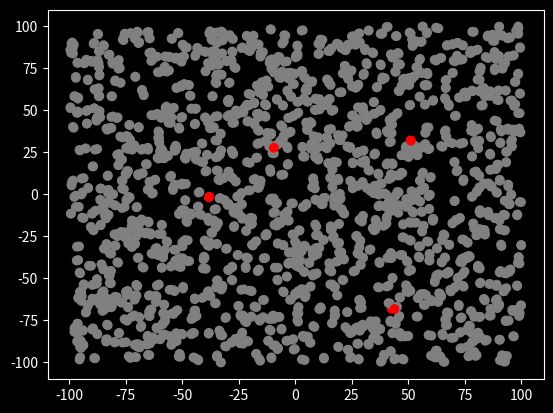

Here is the Python script that generated this plot: (Note: this script raises an exception after producing the figure.)
import matplotlib.pyplot as plt
import numpy as np
from matplotlib import style
style.use('dark_background')
from matplotlib.animation import FuncAnimation as animation
import os

inf_col = 'red'
rem_col = 'lime'
ded_col = 'k'
sus_col = 'grey'



infection_radius = 0.6
recovery_rate = 0.0006
death_rate = .0001
stage_dimension = 200 # MxM square stage

init = [1180, # pop. size
        4, # infected
        0, #recovered
        0] #dead


maskBool=False
maskMod=.66

saniBool=False
saniMod= .1

SDbool=False
SDmod=4




class Sim():
    def __init__(self,init,maskBool,saniBool,SDbool):
        #init = [N,inf,rec]
        self.N = init[0]
        suc = self.N-init[1]-(init[2]+init[3])
        self.cols = np.repeat([sus_col,inf_col,rem_col,ded_col],
                              [suc,init[1],init[2],init[3]])
        self.low,self.high = -stage_dimension/2,stage_dimension/2
        self.pos = np.random.uniform(self.low,self.high,size=(2,self.N))
        
        self.stream = self.data_stream()
        self.fig,self.ax = plt.subplots();
        
        self.ani = animation(self.fig, self.update, interval=80, 
                                          init_func=self.setup, blit=True)

    def setup(self):
        p,c= next(self.stream)
        
        self.scat = self.ax.scatter(x=p[0,:],
                                    y=p[1,:],
                                    c=c.T)
        return self.scat,
    
    def arg_within_radius(self,inf,susceptible,r):
        #inf 1x2, succeptible nx2 matrices
        if(maskBool):
            r=r*maskMod

        
        dist = np.sqrt(((inf-susceptible)**2).sum(axis=1))
        
        return np.argwhere(dist<r).ravel()
    
    def data_stream(self):
        while True:
            removed = 0
            #move points
            jitter = 0.5*np.random.normal(0,1,size=(2,self.N))
            if(SDbool):
                jitter=jitter/SDmod
            self.pos[0:2,:]+=jitter

            #infect and recover---------
            #get infected people
            inf = np.argwhere(self.cols == inf_col).ravel()
            inf_people = self.pos[:,inf].T

            for i in inf_people:
                suc = np.argwhere(self.cols == sus_col).ravel()
                suc_people = self.pos[:,suc].T
                if(saniBool):
                    risk= Random.random(0,1)
                    if(risk >saniMod):
                        infect = self.arg_within_radius(i,suc_people,infection_radius)
                    else:
                        pass
                else:
                    infect = self.arg_within_radius(i,suc_people,infection_radius)
                    
                

                
                infect_index = suc[infect]
                self.cols[infect_index] = inf_col
            
            #adjust out of bounds
            x1=np.where(self.pos[0:2,:]<self.low)
            x2=np.where(self.pos[0:2,:]>self.high)
            self.pos[0:2,:][x1],self.pos[0:2,:][x2] = self.low,self.high
            
            #yield [self.pos,self.cols],
            r = np.random.uniform(0,1, size = inf.size)
            rec = np.argwhere(r<recovery_rate).T
            recovered_idx = inf[rec]
            self.cols[recovered_idx] = rem_col

            d = np.random.uniform(0,1, size = (inf.size))
            dead = np.argwhere(d<death_rate).T
            dead_idx = inf[dead]
            self.cols[dead_idx] = ded_col
            ded=np.argwhere(self.cols == ded_col).ravel()
            ded_people = self.pos[:,dead].T
            for dd in ded_people:
                removed+=1

             ##Uncomment below to print number of deaths
            #print(len(ded))
            yield self.pos,self.cols
            
    def update(self,i):
        data,c= next(self.stream)
        self.scat.set_offsets(data[0:2,:].T)
        self.scat.set_sizes(np.zeros(self.N)+10)
        self.scat.set_color(c.T)
        return self.scat,
##plt.title('S')

S = Sim(init,maskBool=False,saniBool=False, SDbool=False)
fig = plt.gcf()
fig.canvas.set_window_title('Town 1')
##plt.title('S2')

S2 = Sim(init,maskBool=True,saniBool=True,SDbool=True)
fig = plt.gcf()
fig.canvas.set_window_title('Town 2')
##if plt.fignum_exists(1):
##    plt.close(1)
plt.show()

